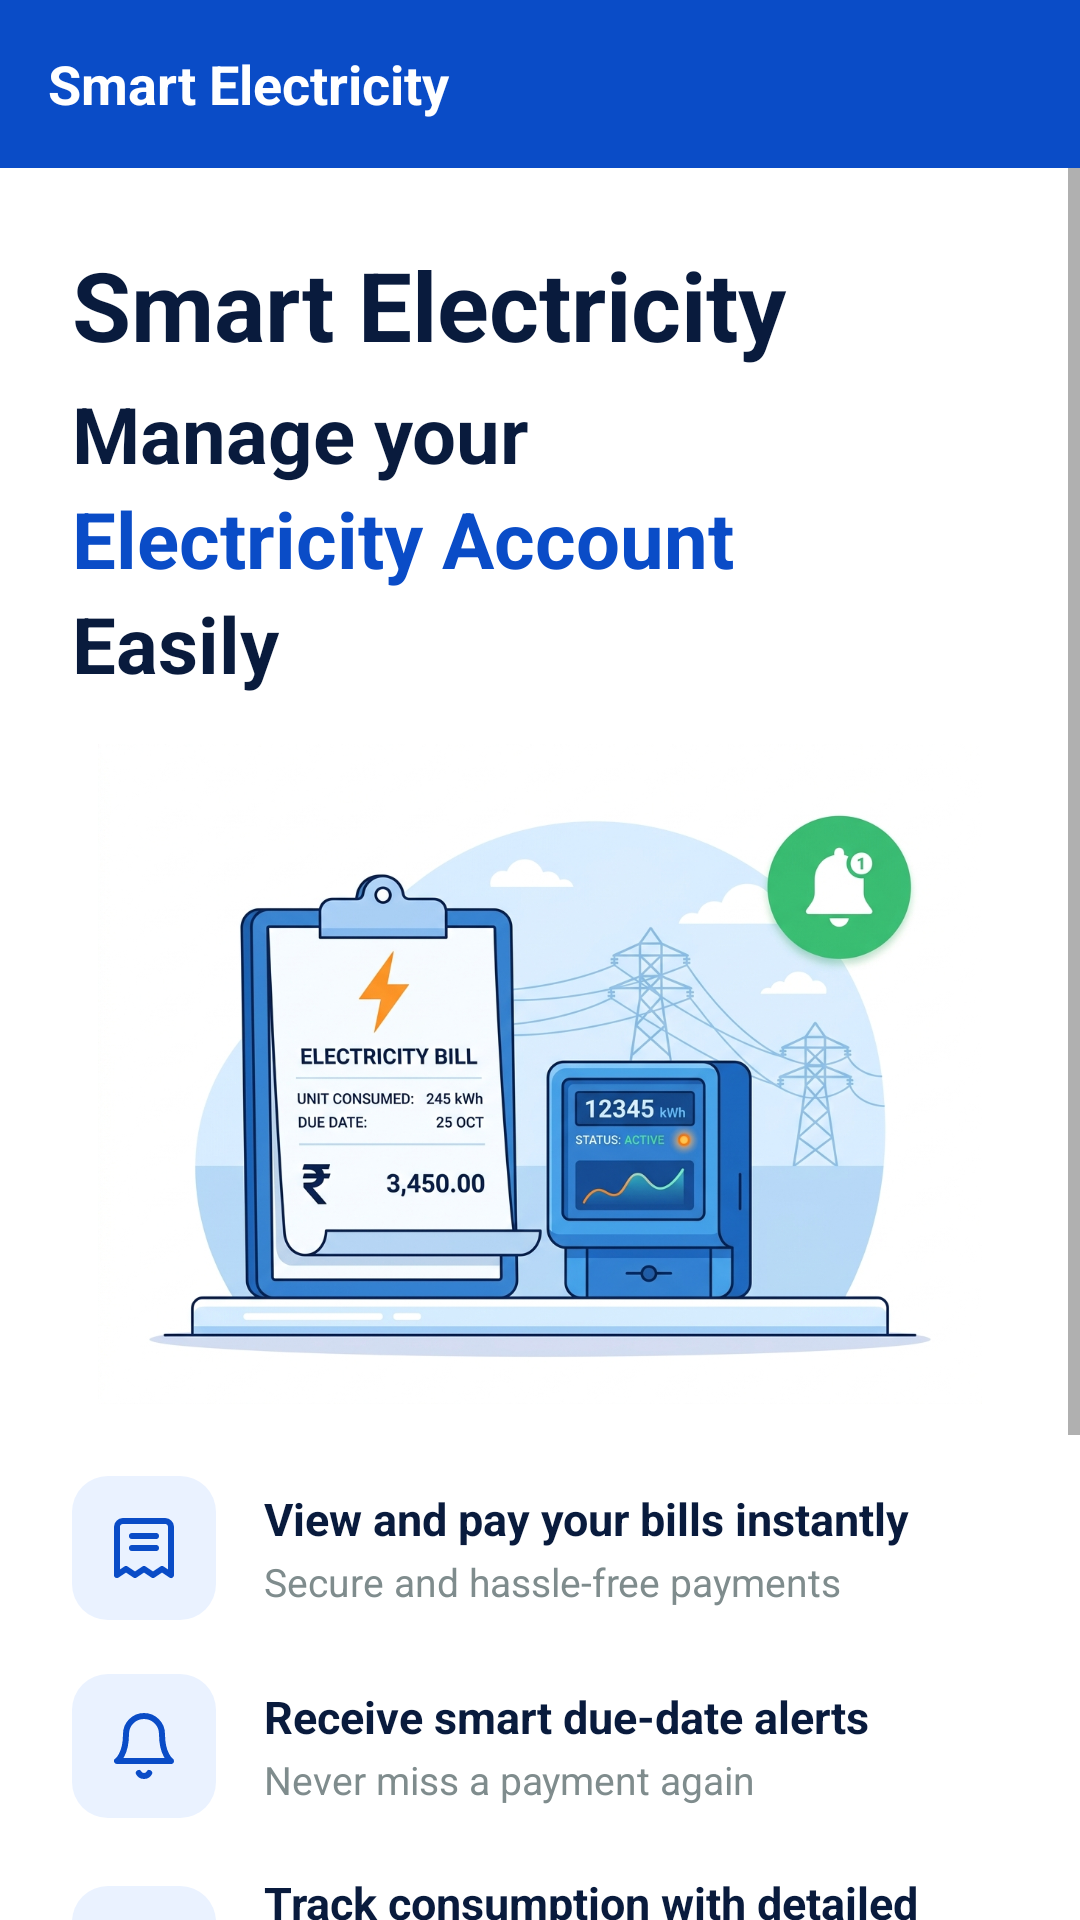

Produce the Android XML layout that renders to this screen, including the resource entries it uses.
<!-- AndroidManifest.xml: application theme Theme.SmartElectricity -->
<!-- res/layout/activity_onboarding.xml -->
<?xml version="1.0" encoding="utf-8"?>
<LinearLayout xmlns:android="http://schemas.android.com/apk/res/android"
    xmlns:app="http://schemas.android.com/apk/res-auto"
    android:layout_width="match_parent"
    android:layout_height="match_parent"
    android:orientation="vertical"
    android:background="#FFFFFF">

    
    <RelativeLayout
        android:layout_width="match_parent"
        android:layout_height="56dp"
        android:background="#0A4CC7"
        android:paddingLeft="16dp"
        android:paddingRight="16dp">

        <TextView
            android:layout_width="wrap_content"
            android:layout_height="wrap_content"
            android:layout_centerVertical="true"
            android:text="Smart Electricity"
            android:textColor="#FFFFFF"
            android:textSize="18sp"
            android:textStyle="bold" />
    </RelativeLayout>

    
    <ScrollView
        android:layout_width="match_parent"
        android:layout_height="0dp"
        android:layout_weight="1"
        android:fillViewport="true">

        <LinearLayout
            android:layout_width="match_parent"
            android:layout_height="wrap_content"
            android:orientation="vertical"
            android:padding="24dp">

            
            <TextView
                android:layout_width="match_parent"
                android:layout_height="wrap_content"
                android:text="Smart Electricity"
                android:textColor="#091B3D"
                android:textSize="32sp"
                android:textStyle="bold" />

            <LinearLayout
                android:layout_width="match_parent"
                android:layout_height="wrap_content"
                android:orientation="vertical"
                android:layout_marginTop="4dp"
                android:layout_marginBottom="16dp">

                <TextView
                    android:layout_width="match_parent"
                    android:layout_height="wrap_content"
                    android:text="Manage your"
                    android:textColor="#091B3D"
                    android:textSize="26sp"
                    android:textStyle="bold" />

                <TextView
                    android:layout_width="match_parent"
                    android:layout_height="wrap_content"
                    android:text="Electricity Account"
                    android:textColor="#0A4CC7"
                    android:textSize="26sp"
                    android:textStyle="bold" />

                <TextView
                    android:layout_width="match_parent"
                    android:layout_height="wrap_content"
                    android:text="Easily"
                    android:textColor="#091B3D"
                    android:textSize="26sp"
                    android:textStyle="bold" />
            </LinearLayout>

            
            <ImageView
                android:id="@+id/illustration"
                android:layout_width="match_parent"
                android:layout_height="220dp"
                android:layout_gravity="center"
                android:scaleType="fitCenter"
                android:src="@drawable/onboarding_illustration"
                android:layout_marginBottom="24dp" />

            
            <LinearLayout
                android:layout_width="match_parent"
                android:layout_height="wrap_content"
                android:orientation="vertical"
                android:layout_marginBottom="32dp">

                
                <LinearLayout
                    android:layout_width="match_parent"
                    android:layout_height="wrap_content"
                    android:orientation="horizontal"
                    android:gravity="center_vertical"
                    android:layout_marginBottom="18dp">

                    <FrameLayout
                        android:layout_width="48dp"
                        android:layout_height="48dp"
                        android:background="@drawable/bg_icon_point">
                        <ImageView
                            android:layout_width="24dp"
                            android:layout_height="24dp"
                            android:layout_gravity="center"
                            android:src="@drawable/ic_bill_point" />
                    </FrameLayout>

                    <LinearLayout
                        android:layout_width="match_parent"
                        android:layout_height="wrap_content"
                        android:orientation="vertical"
                        android:layout_marginLeft="16dp">

                        <TextView
                            android:layout_width="wrap_content"
                            android:layout_height="wrap_content"
                            android:text="View and pay your bills instantly"
                            android:textColor="#091B3D"
                            android:textSize="15sp"
                            android:textStyle="bold" />

                        <TextView
                            android:layout_width="wrap_content"
                            android:layout_height="wrap_content"
                            android:layout_marginTop="2dp"
                            android:text="Secure and hassle-free payments"
                            android:textColor="#7F8C8D"
                            android:textSize="13sp" />
                    </LinearLayout>
                </LinearLayout>

                
                <LinearLayout
                    android:layout_width="match_parent"
                    android:layout_height="wrap_content"
                    android:orientation="horizontal"
                    android:gravity="center_vertical"
                    android:layout_marginBottom="18dp">

                    <FrameLayout
                        android:layout_width="48dp"
                        android:layout_height="48dp"
                        android:background="@drawable/bg_icon_point">
                        <ImageView
                            android:layout_width="24dp"
                            android:layout_height="24dp"
                            android:layout_gravity="center"
                            android:src="@drawable/ic_bell_point" />
                    </FrameLayout>

                    <LinearLayout
                        android:layout_width="match_parent"
                        android:layout_height="wrap_content"
                        android:orientation="vertical"
                        android:layout_marginLeft="16dp">

                        <TextView
                            android:layout_width="wrap_content"
                            android:layout_height="wrap_content"
                            android:text="Receive smart due-date alerts"
                            android:textColor="#091B3D"
                            android:textSize="15sp"
                            android:textStyle="bold" />

                        <TextView
                            android:layout_width="wrap_content"
                            android:layout_height="wrap_content"
                            android:layout_marginTop="2dp"
                            android:text="Never miss a payment again"
                            android:textColor="#7F8C8D"
                            android:textSize="13sp" />
                    </LinearLayout>
                </LinearLayout>

                
                <LinearLayout
                    android:layout_width="match_parent"
                    android:layout_height="wrap_content"
                    android:orientation="horizontal"
                    android:gravity="center_vertical">

                    <FrameLayout
                        android:layout_width="48dp"
                        android:layout_height="48dp"
                        android:background="@drawable/bg_icon_point">
                        <ImageView
                            android:layout_width="24dp"
                            android:layout_height="24dp"
                            android:layout_gravity="center"
                            android:src="@drawable/ic_chart_point" />
                    </FrameLayout>

                    <LinearLayout
                        android:layout_width="match_parent"
                        android:layout_height="wrap_content"
                        android:orientation="vertical"
                        android:layout_marginLeft="16dp">

                        <TextView
                            android:layout_width="wrap_content"
                            android:layout_height="wrap_content"
                            android:text="Track consumption with detailed charts"
                            android:textColor="#091B3D"
                            android:textSize="15sp"
                            android:textStyle="bold" />

                        <TextView
                            android:layout_width="wrap_content"
                            android:layout_height="wrap_content"
                            android:layout_marginTop="2dp"
                            android:text="Stay informed and save more"
                            android:textColor="#7F8C8D"
                            android:textSize="13sp" />
                    </LinearLayout>
                </LinearLayout>

            </LinearLayout>

            
            <com.google.android.material.button.MaterialButton
                android:id="@+id/btn_get_started"
                android:layout_width="match_parent"
                android:layout_height="54dp"
                android:text="GET STARTED"
                android:textSize="16sp"
                android:textStyle="bold"
                android:textColor="#FFFFFF"
                app:backgroundTint="#0A4CC7"
                app:cornerRadius="12dp"
                android:layout_marginBottom="16dp" />

            <com.google.android.material.button.MaterialButton
                android:id="@+id/btn_skip"
                style="@style/Widget.MaterialComponents.Button.TextButton"
                android:layout_width="wrap_content"
                android:layout_height="wrap_content"
                android:layout_gravity="center"
                android:text="SKIP"
                android:textColor="#0A4CC7"
                android:textSize="15sp"
                android:textStyle="bold"
                android:layout_marginBottom="8dp" />

        </LinearLayout>
    </ScrollView>
</LinearLayout>
<!-- resources referenced by this layout -->
<resources>
  <!-- drawable bg_icon_point (drawable) -->
  <shape xmlns:android="http://schemas.android.com/apk/res/android"
      android:shape="rectangle">
      <solid android:color="#EAF2FF" />
      <corners android:radius="12dp" />
  </shape>
  <!-- drawable ic_bell_point (drawable) -->
  <vector xmlns:android="http://schemas.android.com/apk/res/android"
      android:width="24dp"
      android:height="24dp"
      android:viewportWidth="24"
      android:viewportHeight="24">
      <path
          android:fillColor="#00000000"
          android:strokeColor="#0A4CC7"
          android:strokeWidth="2"
          android:strokeLineCap="round"
          android:strokeLineJoin="round"
          android:pathData="M18,8 A6,6 0 0,0 6,8 C6,15 3,17 3,17 H21 C21,17 18,15 18,8 Z"/>
      <path
          android:fillColor="#00000000"
          android:strokeColor="#0A4CC7"
          android:strokeWidth="2"
          android:strokeLineCap="round"
          android:pathData="M13.73,21 A2,2 0 0,1 10.27,21"/>
  </vector>
  <!-- drawable ic_bill_point (drawable) -->
  <vector xmlns:android="http://schemas.android.com/apk/res/android"
      android:width="24dp"
      android:height="24dp"
      android:viewportWidth="24"
      android:viewportHeight="24">
      <path
          android:fillColor="#00000000"
          android:strokeColor="#0A4CC7"
          android:strokeWidth="2"
          android:strokeLineCap="round"
          android:strokeLineJoin="round"
          android:pathData="M19,3 H5 A2,2 0 0,0 3,5 V21 L6,19 L9,21 L12,19 L15,21 L18,19 L21,21 V5 A2,2 0 0,0 19,3 Z"/>
      <path
          android:fillColor="#00000000"
          android:strokeColor="#0A4CC7"
          android:strokeWidth="2"
          android:strokeLineCap="round"
          android:pathData="M8,8 H16"/>
      <path
          android:fillColor="#00000000"
          android:strokeColor="#0A4CC7"
          android:strokeWidth="2"
          android:strokeLineCap="round"
          android:pathData="M8,12 H16"/>
  </vector>
  <!-- drawable ic_chart_point (drawable) -->
  <vector xmlns:android="http://schemas.android.com/apk/res/android"
      android:width="24dp"
      android:height="24dp"
      android:viewportWidth="24"
      android:viewportHeight="24">
      <path
          android:fillColor="#00000000"
          android:strokeColor="#0A4CC7"
          android:strokeWidth="2"
          android:strokeLineCap="round"
          android:strokeLineJoin="round"
          android:pathData="M3,21 H21"/>
      <path
          android:fillColor="#00000000"
          android:strokeColor="#0A4CC7"
          android:strokeWidth="2"
          android:strokeLineCap="round"
          android:strokeLineJoin="round"
          android:pathData="M6,17 V12"/>
      <path
          android:fillColor="#00000000"
          android:strokeColor="#0A4CC7"
          android:strokeWidth="2"
          android:strokeLineCap="round"
          android:strokeLineJoin="round"
          android:pathData="M11,17 V8"/>
      <path
          android:fillColor="#00000000"
          android:strokeColor="#0A4CC7"
          android:strokeWidth="2"
          android:strokeLineCap="round"
          android:strokeLineJoin="round"
          android:pathData="M16,17 V4"/>
      <path
          android:fillColor="#00000000"
          android:strokeColor="#0A4CC7"
          android:strokeWidth="2"
          android:strokeLineCap="round"
          android:strokeLineJoin="round"
          android:pathData="M6,10 L11,5 L16,7 L20,3"/>
  </vector>
  <!-- drawable onboarding_illustration: jpg bitmap (drawable, 420483 bytes) -->
  <style name="Theme.SmartElectricity" parent="Theme.MaterialComponents.DayNight.DarkActionBar">
          <item name="colorPrimary">@color/primary</item>
          <item name="colorPrimaryVariant">@color/primary_light</item>
          <item name="colorSecondary">@color/accent</item>
          <item name="android:windowBackground">@color/bg_dark</item>
      </style>
  <color name="primary">#0F52BA</color>
  <color name="primary_light">#4B86F0</color>
  <color name="accent">#00E5FF</color>
  <color name="bg_dark">#0B111E</color>
</resources>
